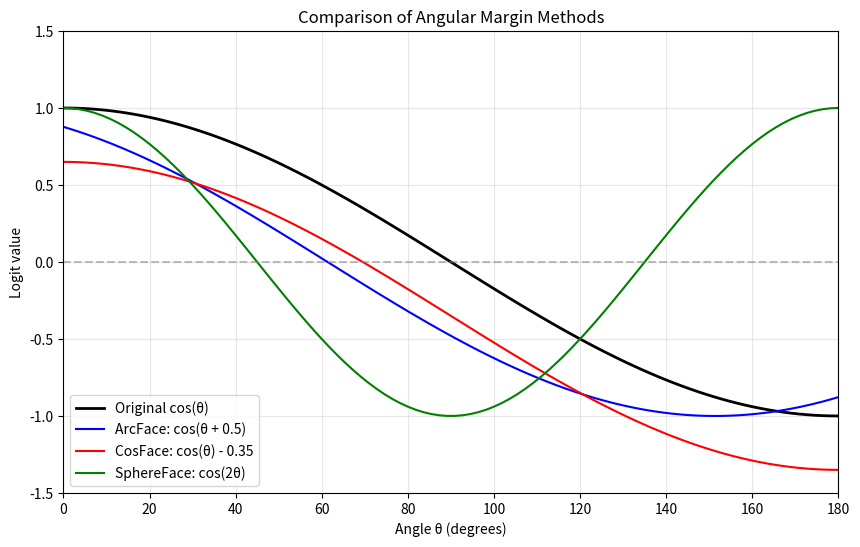

The matplotlib source for this figure:
import matplotlib.pyplot as plt
import numpy as np


def visualize_margin_effect():
    """異なるマージン手法の効果を可視化"""
    theta = np.linspace(0, np.pi, 100)
    cos_theta = np.cos(theta)

    # 各手法のマージン適用後のコサイン値
    margin_arc = 0.5  # ArcFace: 約28.6度
    margin_cos = 0.35  # CosFace
    margin_sphere = 2  # SphereFace: m=2

    arcface = np.cos(theta + margin_arc)
    cosface = cos_theta - margin_cos
    sphereface = np.cos(margin_sphere * theta)

    plt.figure(figsize=(10, 6))
    plt.plot(np.degrees(theta), cos_theta, "k-", label="Original cos(θ)", linewidth=2)
    plt.plot(np.degrees(theta), arcface, "b-", label=f"ArcFace: cos(θ + {margin_arc})")
    plt.plot(np.degrees(theta), cosface, "r-", label=f"CosFace: cos(θ) - {margin_cos}")
    plt.plot(np.degrees(theta), sphereface, "g-", label=f"SphereFace: cos({margin_sphere}θ)")

    plt.xlabel("Angle θ (degrees)")
    plt.ylabel("Logit value")
    plt.title("Comparison of Angular Margin Methods")
    plt.legend()
    plt.grid(True, alpha=0.3)
    plt.xlim(0, 180)
    plt.ylim(-1.5, 1.5)
    plt.axhline(y=0, color="gray", linestyle="--", alpha=0.5)
    plt.show()


# 実行
visualize_margin_effect()
